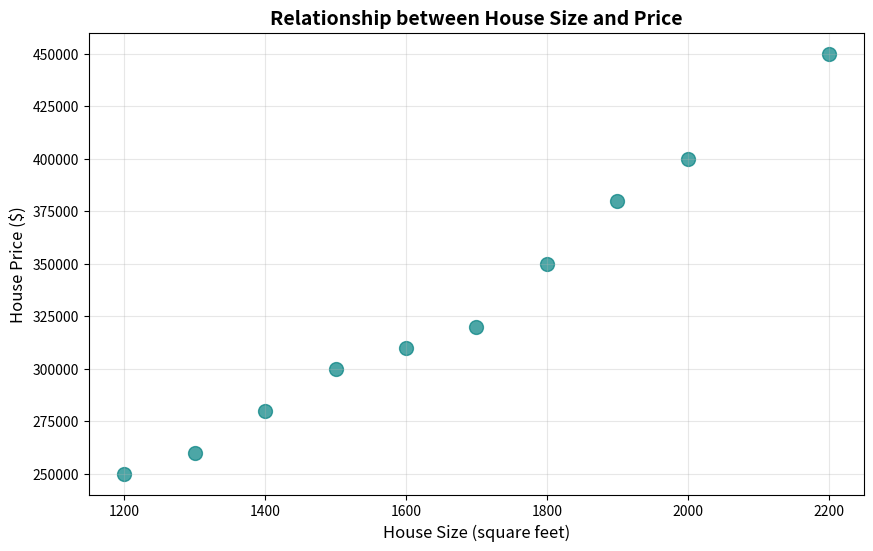

Write Python code to recreate this figure.
import matplotlib.pyplot as plt

sizes = [1500, 1800, 1200, 2200, 1400, 2000, 1700, 1300, 1900, 1600]
prices = [300000, 350000, 250000, 450000, 280000, 400000, 320000, 260000, 380000, 310000]

plt.figure(figsize=(10, 6))
plt.scatter(sizes, prices, color='teal', s=100, alpha=0.7)

plt.title('Relationship between House Size and Price', fontsize=14, fontweight='bold')
plt.xlabel('House Size (square feet)', fontsize=12)
plt.ylabel('House Price ($)', fontsize=12)
plt.grid(True, alpha=0.3)

plt.show()